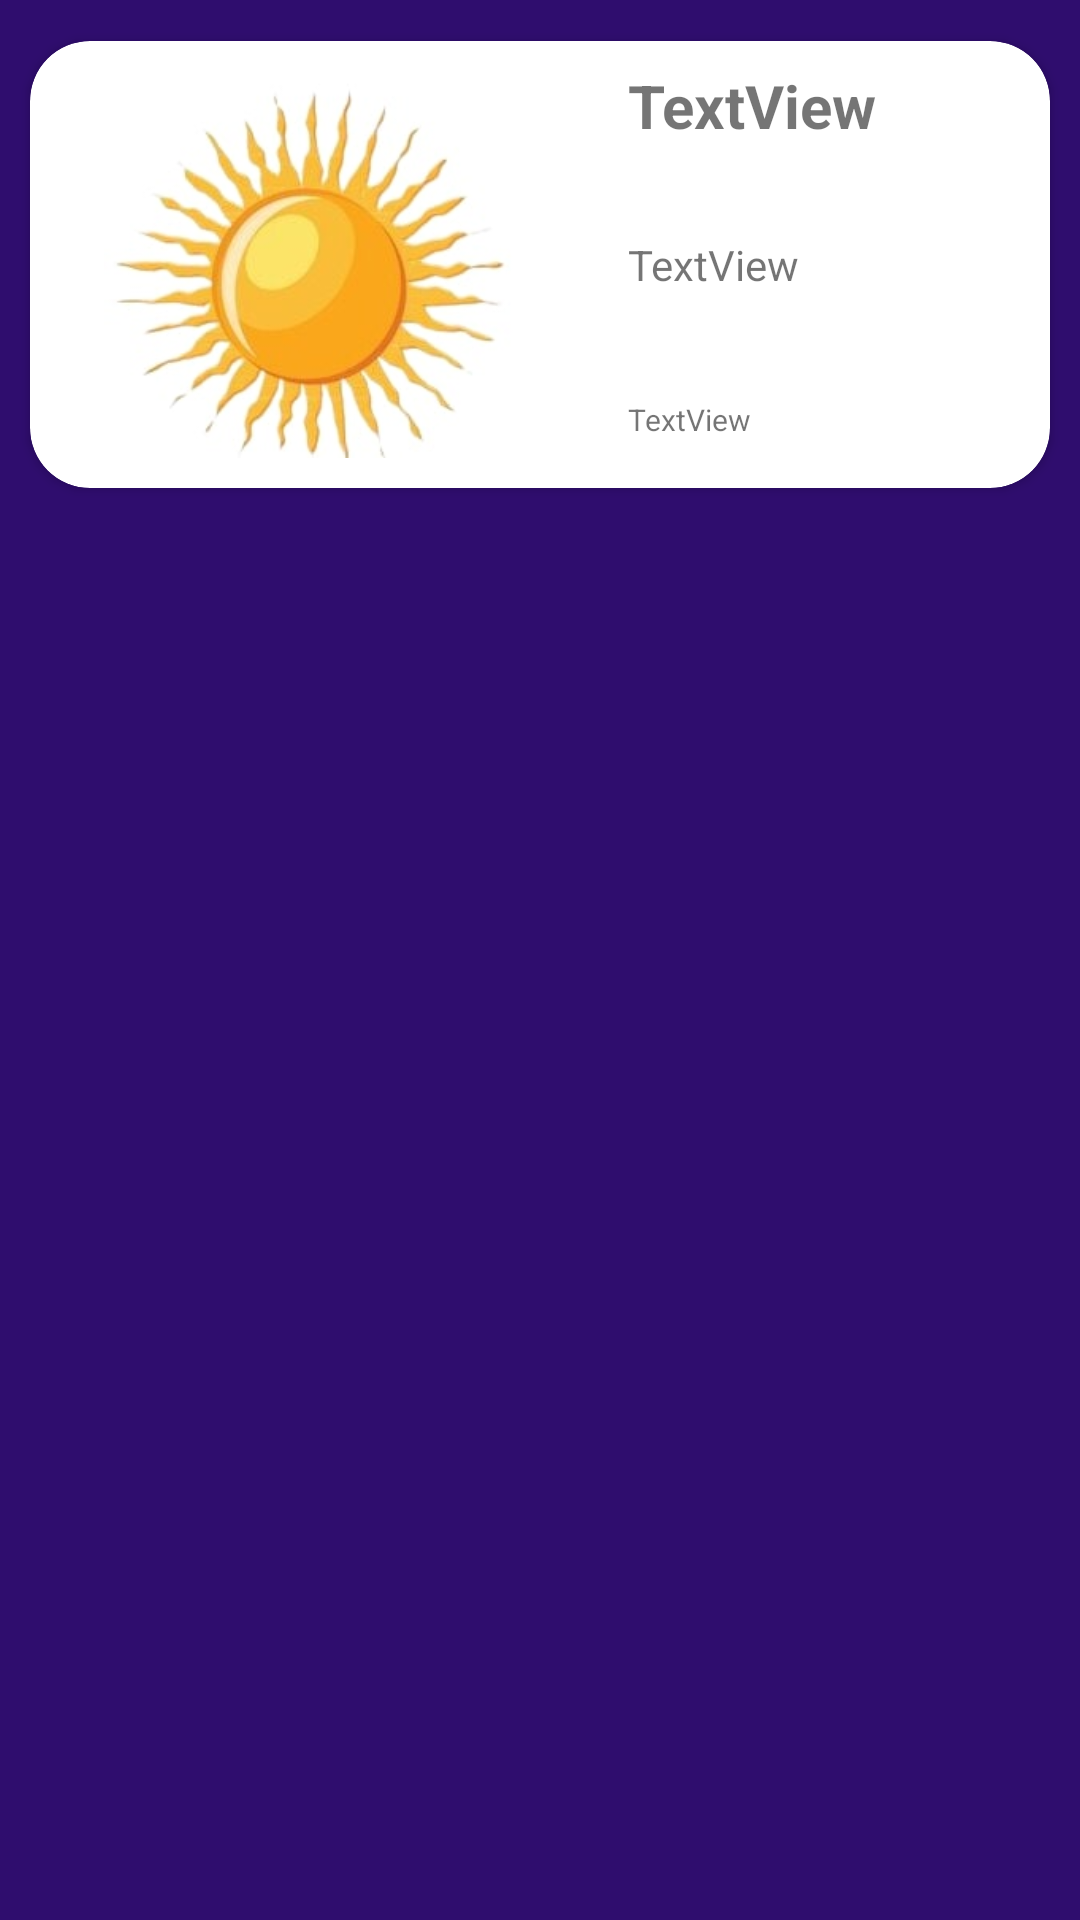

Produce the Android XML layout that renders to this screen, including the resource entries it uses.
<!-- AndroidManifest.xml: application theme Theme.Our_Solar_System_App -->
<!-- res/layout/list_planet.xml -->
<?xml version="1.0" encoding="utf-8"?>
<androidx.constraintlayout.widget.ConstraintLayout xmlns:android="http://schemas.android.com/apk/res/android"
    xmlns:app="http://schemas.android.com/apk/res-auto"
    xmlns:tools="http://schemas.android.com/tools"
    android:layout_width="match_parent"
    android:layout_height="wrap_content"
    android:background="@color/dark_blue">

    <androidx.cardview.widget.CardView
        android:layout_width="match_parent"
        android:layout_height="wrap_content"
        app:layout_constraintBottom_toBottomOf="parent"
        app:layout_constraintEnd_toEndOf="parent"
        app:layout_constraintHorizontal_bias="0.0"
        app:layout_constraintStart_toStartOf="parent"
        app:layout_constraintTop_toTopOf="parent"
        app:layout_constraintVertical_bias="0.008"
        app:cardCornerRadius="20dp"
        android:elevation="100dp"
        android:layout_margin="10dp"
        android:padding="10dp">

        <androidx.constraintlayout.widget.ConstraintLayout
            android:layout_width="match_parent"
            android:layout_height="match_parent">

            <ImageView
                android:id="@+id/ivPlanetPicture"
                android:layout_width="163dp"
                android:layout_height="129dp"
                android:layout_margin="10dp"
                app:layout_constraintBottom_toBottomOf="parent"
                app:layout_constraintEnd_toEndOf="parent"
                app:layout_constraintHorizontal_bias="0.013"
                app:layout_constraintStart_toStartOf="parent"
                app:layout_constraintTop_toTopOf="parent"
                app:layout_constraintVertical_bias="0.0"
                app:srcCompat="@drawable/asun" />

            <TextView
                android:id="@+id/tvDistance"
                android:layout_width="wrap_content"
                android:layout_height="wrap_content"
                android:layout_marginBottom="4dp"
                android:text="TextView"
                android:textSize="10sp"
                app:layout_constraintBottom_toBottomOf="parent"
                app:layout_constraintEnd_toEndOf="parent"
                app:layout_constraintHorizontal_bias="0.195"
                app:layout_constraintStart_toEndOf="@+id/ivPlanetPicture"
                app:layout_constraintTop_toTopOf="parent"
                app:layout_constraintVertical_bias="0.908"
                tools:text="Distance from the sun: 0km" />

            <TextView
                android:id="@+id/tvPlanetDescription"
                android:layout_width="200dp"
                android:layout_height="wrap_content"
                android:text="TextView"
                app:layout_constraintBottom_toBottomOf="parent"
                app:layout_constraintStart_toEndOf="@+id/ivPlanetPicture"
                app:layout_constraintStart_toStartOf="@+id/tvDistance"
                app:layout_constraintTop_toTopOf="parent"
                tools:text="It is a huge, spinning, glowing sphere of hot gas. The Sun is just like the stars that you see in the night sky." />

            <TextView
                android:id="@+id/tvPlanetName"
                android:layout_width="wrap_content"
                android:layout_height="wrap_content"
                android:layout_marginTop="8dp"
                android:text="TextView"
                android:textSize="20sp"
                android:textStyle="bold"
                app:layout_constraintStart_toStartOf="@+id/tvPlanetDescription"
                app:layout_constraintTop_toTopOf="parent"
                tools:text="Sun" />
        </androidx.constraintlayout.widget.ConstraintLayout>

    </androidx.cardview.widget.CardView>

</androidx.constraintlayout.widget.ConstraintLayout>
<!-- resources referenced by this layout -->
<resources>
  <color name="dark_blue">#2F0D6E</color>
  <!-- drawable asun: jpg bitmap (drawable, 11916 bytes) -->
  <style name="Theme.Our_Solar_System_App" parent="Theme.MaterialComponents.DayNight.DarkActionBar">
          
          <item name="colorPrimary">@color/purple_500</item>
          <item name="colorPrimaryVariant">@color/purple_700</item>
          <item name="colorOnPrimary">@color/white</item>
          
          <item name="colorSecondary">@color/teal_200</item>
          <item name="colorSecondaryVariant">@color/teal_700</item>
          <item name="colorOnSecondary">@color/black</item>
          
          <item name="android:statusBarColor" tools:targetApi="l">?attr/colorPrimaryVariant</item>
          
      </style>
  <color name="purple_500">#FF6200EE</color>
  <color name="purple_700">#FF3700B3</color>
  <color name="white">#FFFFFFFF</color>
  
      //Added colors
  <color name="teal_200">#FF03DAC5</color>
  <color name="teal_700">#FF018786</color>
  <color name="black">#FF000000</color>
</resources>
